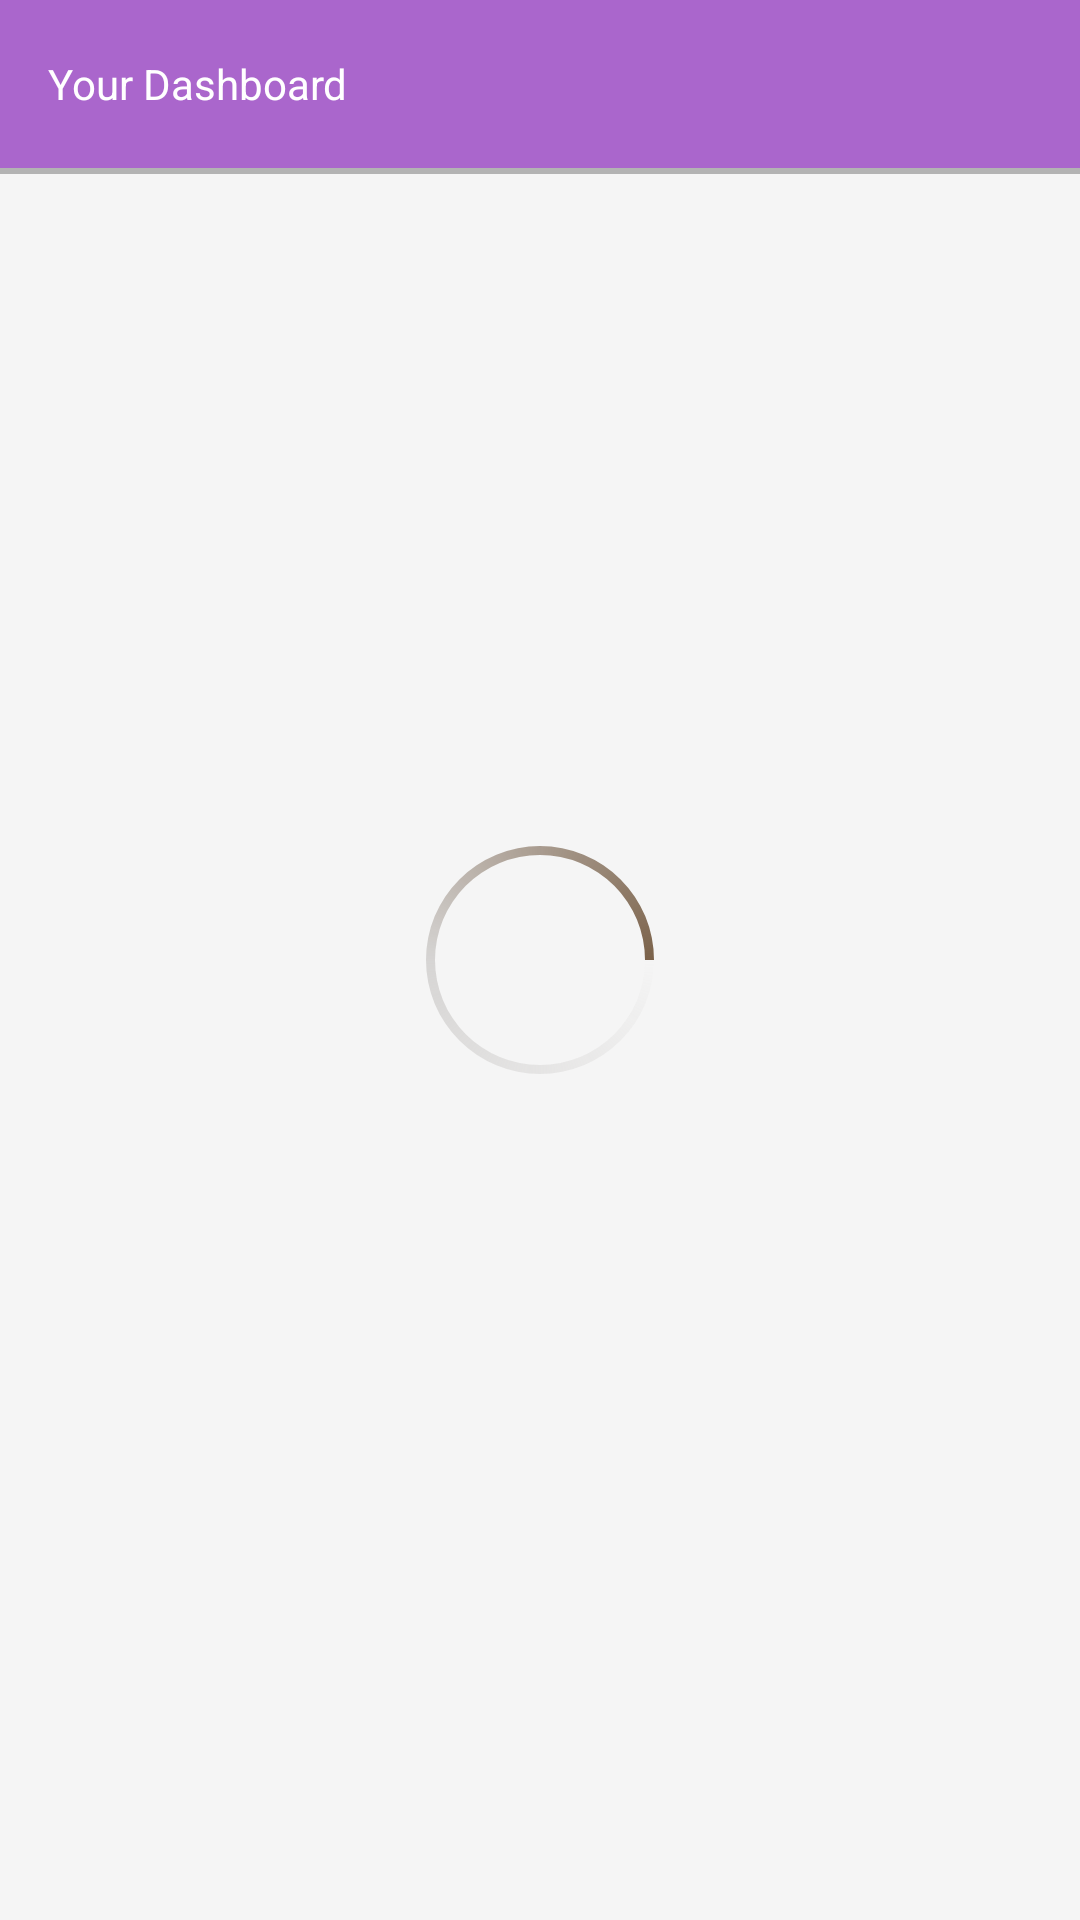

The Android layout XML behind this screen, and the referenced resources:
<!-- AndroidManifest.xml: application theme AppTheme -->
<!-- res/layout/activity_agent_upload.xml -->
<?xml version="1.0" encoding="utf-8"?>
<RelativeLayout
    xmlns:android="http://schemas.android.com/apk/res/android"
    xmlns:app="http://schemas.android.com/apk/res-auto"
    xmlns:tools="http://schemas.android.com/tools"
    android:layout_width="match_parent"
    android:layout_height="match_parent"
    android:fitsSystemWindows="true"
    android:background="@color/app_color"
    tools:context=".RegisterAgentOneActivity">
    <androidx.appcompat.widget.Toolbar
        android:id="@+id/toolbar"
        android:layout_width="match_parent"
        android:theme="@style/ThemeOverlay.AppCompat.Dark.ActionBar"
        android:background="@color/colorBarBackground"
        android:layout_height="wrap_content"
        android:layout_alignParentLeft="true"
        android:layout_alignParentStart="true"
        android:layout_alignParentTop="true">
        <TextView
            android:id="@+id/agents_dashboard_text"
            android:layout_width="wrap_content"
            android:layout_height="wrap_content"
            android:layout_alignParentTop="true"
            android:layout_centerHorizontal="true"
            app:fontFamily="@font/roboto"
            android:text="@string/your_dashboard"
            android:textColor="@android:color/white"
            android:textSize="14sp" />
    </androidx.appcompat.widget.Toolbar>
    <View
        android:id="@+id/view"
        android:layout_width="match_parent"
        android:layout_height="2dp"
        android:layout_below="@id/toolbar"
        android:background="@color/border_color"/>
    <RelativeLayout
        android:id="@+id/spinner_holder"
        android:layout_marginBottom="1dp"
        android:layout_below="@+id/view"
        android:layout_width="match_parent"
        android:layout_height="?attr/actionBarSize">
        <Spinner
            android:id="@+id/spinner"
            android:spinnerMode="dropdown"
            android:background="@null"
            android:layout_marginStart="4dp"
            android:layout_width="wrap_content"
            android:layout_height="match_parent"
            android:layout_marginLeft="4dp">
        </Spinner>
    </RelativeLayout>
    <androidx.recyclerview.widget.RecyclerView
        android:layout_below="@id/spinner_holder"
        android:id="@+id/main_recyclerview"
        android:layout_width="match_parent"
        android:layout_height="match_parent">
    </androidx.recyclerview.widget.RecyclerView>
    <ProgressBar
        android:id="@+id/progressBarMain"
        style="?android:attr/progressBarStyleLarge"
        android:indeterminateDrawable="@drawable/custom_progressbar"
        android:layout_width="wrap_content"
        android:layout_height="wrap_content"
        android:layout_centerHorizontal="true"
        android:layout_centerVertical="true" />
</RelativeLayout>
<!-- resources referenced by this layout -->
<resources>
  <color name="app_color">#F5F5F5</color>
  <color name="border_color">#B3B3B3</color>
  <color name="colorBarBackground">#ffaa66cc</color>
  <!-- drawable custom_progressbar (drawable) -->
  <?xml version="1.0" encoding="utf-8"?>
  <rotate  xmlns:android="http://schemas.android.com/apk/res/android"
      android:duration="2000"
      android:fromDegrees="0"
      android:pivotX="50%"
      android:pivotY="50%"
      android:toDegrees="1080" >
  
      <shape
          android:innerRadius="35dp"
          android:shape="ring"
          android:thickness="3dp"
          android:useLevel="false" >
          <size
              android:height="80dp"
              android:width="80dp" />
  
          <gradient
              android:centerColor="#80b7b4b2"
              android:centerY="0.5"
              android:endColor="@color/customDark"
              android:startColor="#00938c87"
              android:type="sweep"
              android:useLevel="false" />
      </shape>
  
  </rotate>
  <string name="your_dashboard">Your Dashboard</string>
  <style name="AppTheme" parent="Theme.AppCompat.Light.NoActionBar">
          
          <item name="colorPrimary">@color/colorPrimary</item>
          <item name="colorPrimaryDark">@color/colorPrimaryDark</item>
          <item name="colorAccent">@color/colorAccent</item>
          <item name="actionOverflowMenuStyle">@style/OverflowMenu</item>
          <item name="android:spinnerItemStyle">@style/spinnerItemStyle</item>
  
          
          <item name="android:spinnerDropDownItemStyle">@style/spinnerDropDownItemStyle</item>
  
      </style>
  <color name="customDark">#7B624A</color>
  <color name="colorPrimary">#ffaa66cc</color>
  <color name="colorPrimaryDark">#B5B6B6</color>
  <color name="colorAccent">#ffaa66cc</color>
  <style name="OverflowMenu" parent="Widget.AppCompat.PopupMenu.Overflow">
          
  
          <item name="overlapAnchor">false</item>
          <item name="android:dropDownVerticalOffset">4.0dip</item>
      </style>
  <style name="spinnerItemStyle">
          <item name="android:textSize">14sp</item>
          <item name="android:textColor">@color/customLightText</item>
          <item name="android:fontFamily">@font/muli_semibold</item>
      </style>
  <style name="spinnerDropDownItemStyle">
          <item name="android:padding">4dp</item>
          <item name="android:textSize">14sp</item>
          <item name="android:textColor">@color/customLightText</item>
          <item name="android:fontFamily">@font/muli_semibold</item>
      </style>
  <color name="customLightText">#333333</color>
</resources>
